Dataset: training (GitHub, misterTNT1/cat-breed-identifier). Classes: persian cat, siamese cat, tabby cat.

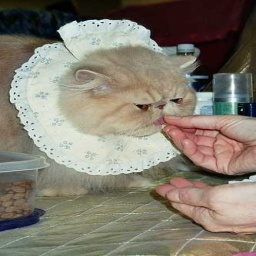
Label: persian cat

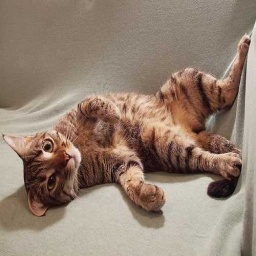
Label: tabby cat

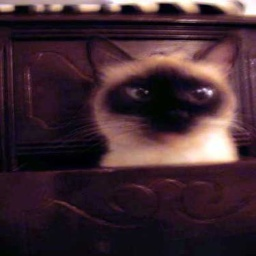
Label: siamese cat

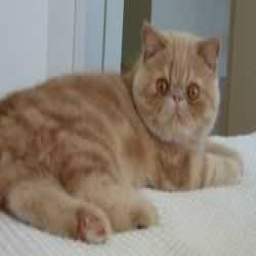
Label: persian cat

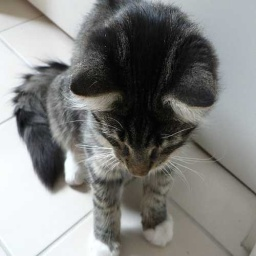
Label: tabby cat

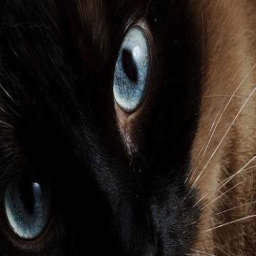
Label: siamese cat
